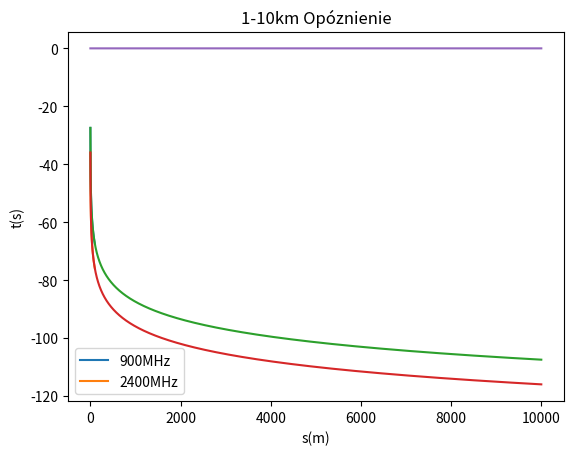

Python code for this plot: (Note: this script raises an exception after producing the figure.)
import numpy as np
import matplotlib.pyplot as plt

#Zad1
Gt, Gr = 1.6, 1.6
f1 = 900000000
f2 = 2400000000
c = 300000000

d = 1
lambdaa = 0.3
prpt = Gt * Gr * (lambdaa/(4*np.pi*d)) ** 2
prptdb = 10*np.log10(prpt)
print(prptdb)

#a
d = np.linspace(1, 100, 500)
PrPt1 = Gt * Gr*((c/f1)/(4*np.pi*d))**2
PrPtdb1 = 10*np.log10(PrPt1)

PrPt2 = Gt * Gr*((c/f2)/(4*np.pi*d))**2
PrPtdb2 = 10*np.log10(PrPt2)

plt.plot(d, PrPtdb1)
plt.plot(d, PrPtdb2)
plt.title('1-100m')
plt.xlabel('s(m)')
plt.ylabel('I(dB)')
plt.legend(['900MHz', '2400MHz'])
plt.show()

#b
d = np.linspace(1, 10000, 5000) 
PrPt1 = Gt * Gr*((c/f1)/(4*np.pi*d))**2
PrPtdb1 = 10*np.log10(PrPt1)

PrPt2 = Gt * Gr*((c/f2)/(4*np.pi*d))**2
PrPtdb2 = 10*np.log10(PrPt2)

plt.plot(d, PrPtdb1)
plt.plot(d, PrPtdb2)
plt.title('1-10km')
plt.xlabel('s(m)')
plt.ylabel('I(dB)')
plt.legend(['900MHz', '2400MHz'])
plt.show()

#Zad2
t = d/c
plt.plot(d, t)
plt.title('1-10km Opóznienie')
plt.xlabel('s(m)')
plt.ylabel('t(s)')
plt.show()


#Zad3 TODO
Gt, Gr = 1.6, 1.6
f1 = 900000000
f2 = 2400000000
h1 = 30
h2 = 3

#a
d = np.linspace(1,100, 500)
d1 = np.sqrt((h1 - h2)**2 + d**2)
d2 = np.sqrt((h1+h2)**2 + d**2)

phi1 = -2*np.pi*f1*(d1/c)
phi2 = -2*np.pi*f1*(d2/c)
PrPt1 = Gt * Gr * (((c/f1)/(4*np.pi))**2) * np.abs((1/d1)*np.exp(phi1) - (1/d2)*np.exp(phi2))**2
PrPtdb1 = 10*np.log10(PrPt1)

phi1 = -2*np.pi*f2*(d1/c)
phi2 = -2*np.pi*f2*(d2/c)
PrPt2 = Gt * Gr * (((c/f2)/(4*np.pi))**2) * np.abs((1/d1)*np.exp(phi1) - (1/d2)*np.exp(phi2))**2

plt.plot(d, PrPtdb1)
plt.plot(d, PrPtdb2)
plt.title('1-10km')
plt.xlabel('s(m)')
plt.ylabel('I(dB)')
plt.show()